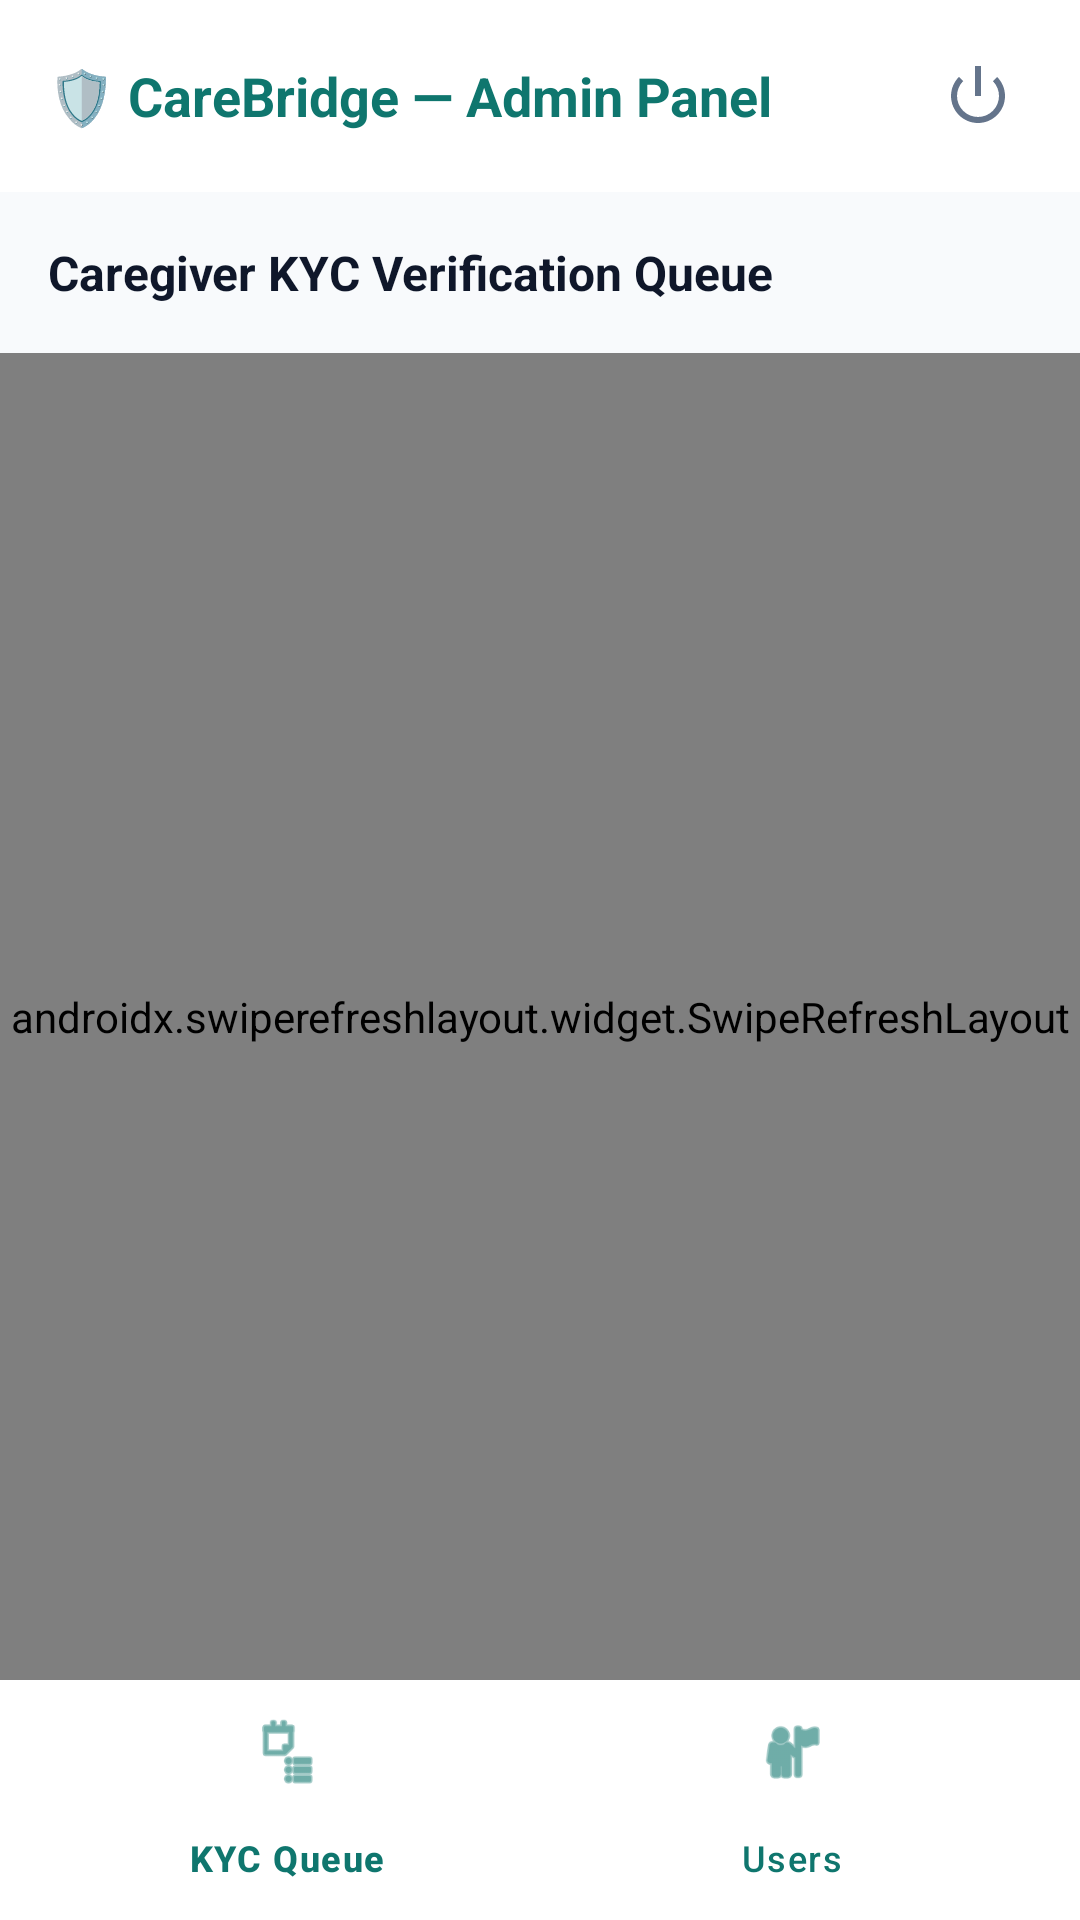

Reconstruct the res/layout file that produces this screen, plus the resources it refers to.
<!-- AndroidManifest.xml: application theme Theme.CareBridge -->
<!-- res/layout/activity_admin_main.xml -->
<?xml version="1.0" encoding="utf-8"?>
<androidx.constraintlayout.widget.ConstraintLayout xmlns:android="http://schemas.android.com/apk/res/android"
    xmlns:app="http://schemas.android.com/apk/res-auto"
    android:layout_width="match_parent"
    android:layout_height="match_parent"
    android:background="@color/background">

    
    <androidx.appcompat.widget.Toolbar
        android:id="@+id/toolbar"
        android:layout_width="match_parent"
        android:layout_height="?attr/actionBarSize"
        android:background="@color/surface"
        android:elevation="2dp"
        app:layout_constraintTop_toTopOf="parent">

        <TextView
            android:id="@+id/tvToolbarTitle"
            android:layout_width="wrap_content"
            android:layout_height="wrap_content"
            android:text="🛡️ CareBridge — Admin Panel"
            android:textColor="@color/primary_dark"
            android:textSize="18sp"
            android:textStyle="bold" />

        <ImageView
            android:id="@+id/btnLogout"
            android:layout_width="36dp"
            android:layout_height="36dp"
            android:layout_gravity="end"
            android:layout_marginEnd="16dp"
            android:padding="6dp"
            android:src="@android:drawable/ic_lock_power_off"
            app:tint="@color/text_secondary" />
    </androidx.appcompat.widget.Toolbar>

    
    <LinearLayout
        android:id="@+id/layoutKycTab"
        android:layout_width="match_parent"
        android:layout_height="0dp"
        android:orientation="vertical"
        app:layout_constraintBottom_toTopOf="@id/bottomNav"
        app:layout_constraintTop_toBottomOf="@id/toolbar">

        <TextView
            android:layout_width="wrap_content"
            android:layout_height="wrap_content"
            android:layout_margin="16dp"
            android:text="Caregiver KYC Verification Queue"
            android:textColor="@color/text_primary"
            android:textSize="16sp"
            android:textStyle="bold" />

        <androidx.swiperefreshlayout.widget.SwipeRefreshLayout
            android:id="@+id/swipeRefreshKyc"
            android:layout_width="match_parent"
            android:layout_height="match_parent">

            <androidx.recyclerview.widget.RecyclerView
                android:id="@+id/rvKycApplications"
                android:layout_width="match_parent"
                android:layout_height="match_parent"
                android:clipToPadding="false"
                android:padding="12dp" />
        </androidx.swiperefreshlayout.widget.SwipeRefreshLayout>
    </LinearLayout>

    
    <LinearLayout
        android:id="@+id/layoutUsersTab"
        android:layout_width="match_parent"
        android:layout_height="0dp"
        android:orientation="vertical"
        android:visibility="gone"
        app:layout_constraintBottom_toTopOf="@id/bottomNav"
        app:layout_constraintTop_toBottomOf="@id/toolbar">

        <TextView
            android:layout_width="wrap_content"
            android:layout_height="wrap_content"
            android:layout_margin="16dp"
            android:text="Platform Users Management"
            android:textColor="@color/text_primary"
            android:textSize="16sp"
            android:textStyle="bold" />

        <androidx.recyclerview.widget.RecyclerView
            android:id="@+id/rvUsers"
            android:layout_width="match_parent"
            android:layout_height="match_parent"
            android:clipToPadding="false"
            android:padding="12dp" />
    </LinearLayout>

    
    <com.google.android.material.bottomnavigation.BottomNavigationView
        android:id="@+id/bottomNav"
        android:layout_width="match_parent"
        android:layout_height="wrap_content"
        android:background="@color/surface"
        app:elevation="8dp"
        app:itemIconTint="@color/primary_dark"
        app:itemTextColor="@color/primary_dark"
        app:layout_constraintBottom_toBottomOf="parent"
        app:menu="@menu/bottom_nav_admin" />

</androidx.constraintlayout.widget.ConstraintLayout>
<!-- resources referenced by this layout -->
<resources>
  <color name="background">#F8FAFC</color>
  <color name="primary_dark">#0F766E</color>
  <color name="surface">#FFFFFF</color>
  <color name="text_primary">#0F172A</color>
  <color name="text_secondary">#64748B</color>
  <style name="Theme.CareBridge" parent="Theme.Material3.DayNight.NoActionBar">
          
          <item name="colorPrimary">@color/primary</item>
          <item name="colorPrimaryVariant">@color/primary_dark</item>
          <item name="colorOnPrimary">@color/on_primary</item>
          <item name="colorPrimaryContainer">@color/primary_container</item>
  
          
          <item name="colorSecondary">@color/secondary</item>
          <item name="colorOnSecondary">@color/on_secondary</item>
  
          
          <item name="android:statusBarColor">@color/surface</item>
          <item name="android:windowLightStatusBar">true</item>
          <item name="android:windowBackground">@color/background</item>
      </style>
  <color name="primary">#0D9488</color>
  <color name="on_primary">#FFFFFF</color>
  <color name="primary_container">#E6FFFA</color>
  <color name="secondary">#0284C7</color>
  <color name="on_secondary">#FFFFFF</color>
</resources>
